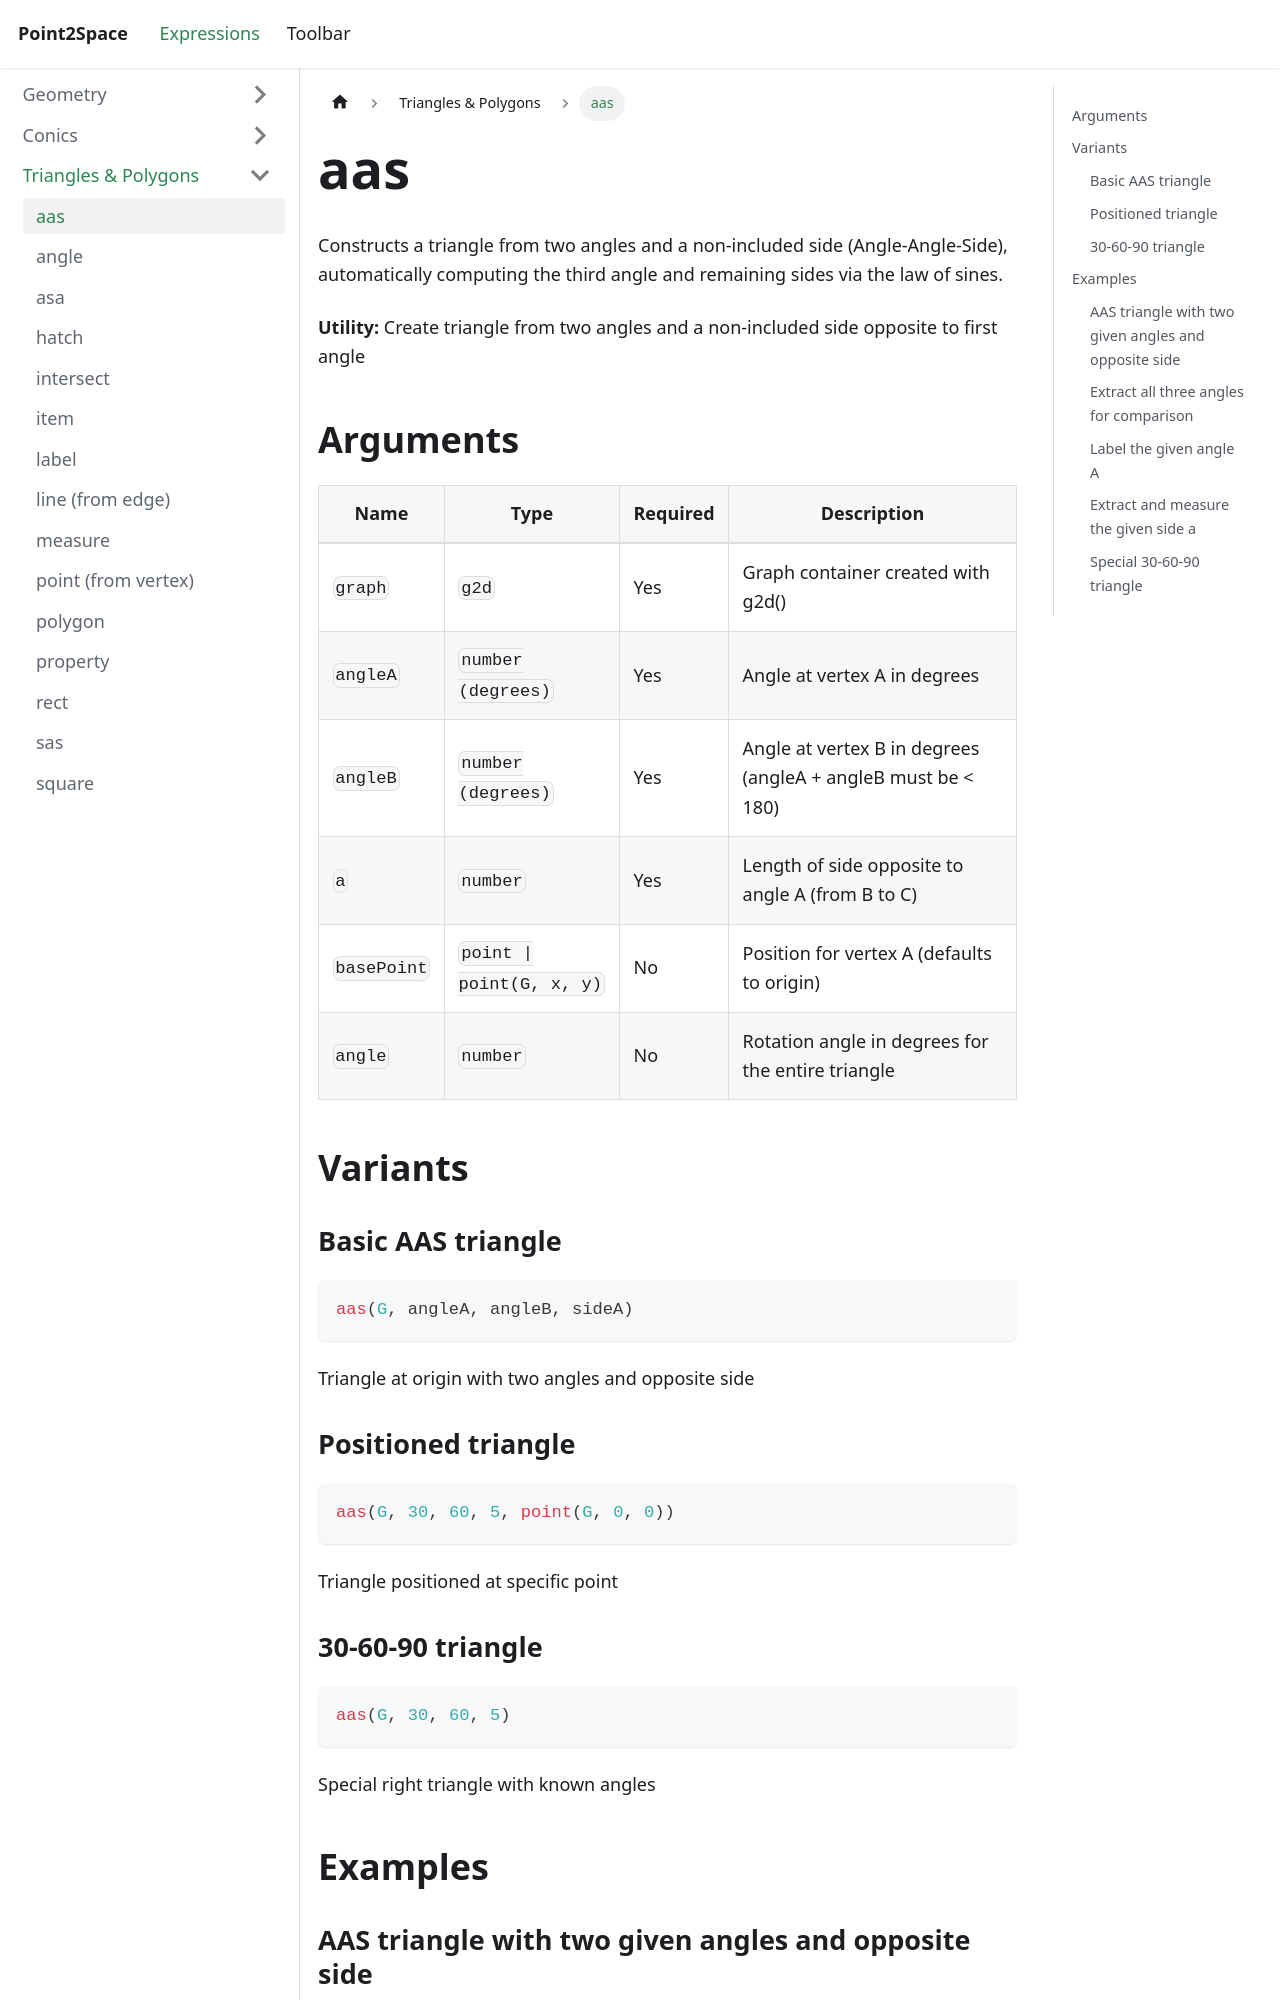

repository: provility/p2s-docs · page: expressions/triangle-polygon/aas/index.html · generator: docusaurus

---
title: aas
sidebar_label: aas
---

# aas

Constructs a triangle from two angles and a non-included side (Angle-Angle-Side), automatically computing the third angle and remaining sides via the law of sines.

**Utility:** Create triangle from two angles and a non-included side opposite to first angle

## Arguments

| Name | Type | Required | Description |
|------|------|----------|-------------|
| `graph` | `g2d` | Yes | Graph container created with g2d() |
| `angleA` | `number (degrees)` | Yes | Angle at vertex A in degrees |
| `angleB` | `number (degrees)` | Yes | Angle at vertex B in degrees (angleA + angleB must be &lt; 180) |
| `a` | `number` | Yes | Length of side opposite to angle A (from B to C) |
| `basePoint` | `point \| point(G, x, y)` | No | Position for vertex A (defaults to origin) |
| `angle` | `number` | No | Rotation angle in degrees for the entire triangle |

## Variants

### Basic AAS triangle

```js
aas(G, angleA, angleB, sideA)
```

Triangle at origin with two angles and opposite side

### Positioned triangle

```js
aas(G, 30, 60, 5, point(G, 0, 0))
```

Triangle positioned at specific point

### 30-60-90 triangle

```js
aas(G, 30, 60, 5)
```

Special right triangle with known angles
